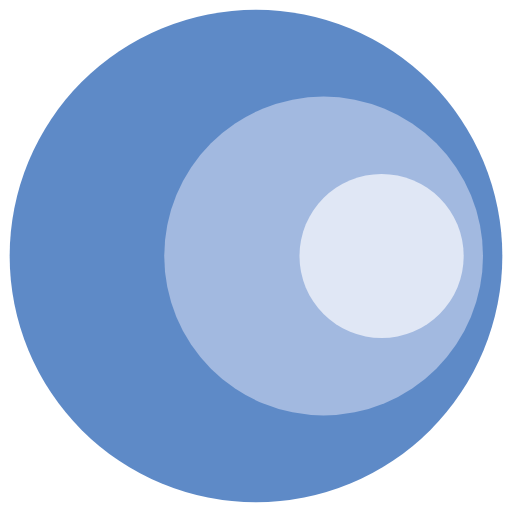
t = 0.00 s
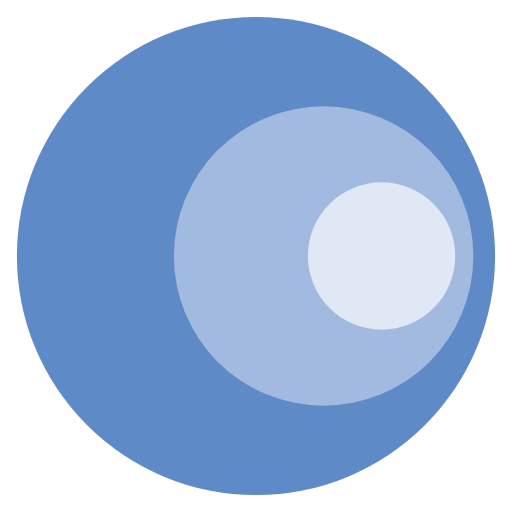
t = 0.25 s
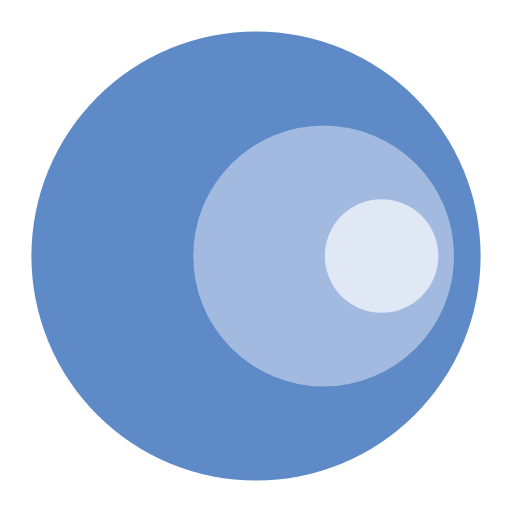
t = 0.75 s
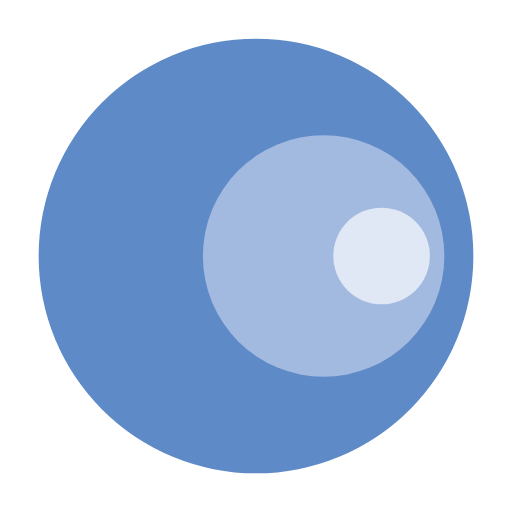
t = 1.00 s
t = 1.25 s: frame unchanged from t = 0.75 s, image omitted
t = 1.75 s: frame unchanged from t = 0.25 s, image omitted

The animated SVG that drew these frames (rendered in a browser with its animation timeline set to each time). Animation: 3 SMIL elements (animate=3); one cycle of 2.00 s, repeats indefinitely.

<svg xmlns="http://www.w3.org/2000/svg" xmlns:xlink="http://www.w3.org/1999/xlink"
     viewBox="0 0 106 106">
    <circle cx="53" cy="53" r="51" fill="#5E8AC7">
        <animate attributeName="r" values="51;45;51" dur="2s" repeatCount="indefinite"/>
    </circle>
    <circle cx="67" cy="53" r="33" fill="#A2B9E0">
        <animate attributeName="r" values="33;25;33" dur="2s" repeatCount="indefinite"/>
    </circle>
    <circle cx="79" cy="53" r="17" fill="#E0E7F5">
        <animate attributeName="r" values="17;10;17" dur="2s" repeatCount="indefinite"/>
    </circle>
</svg>
